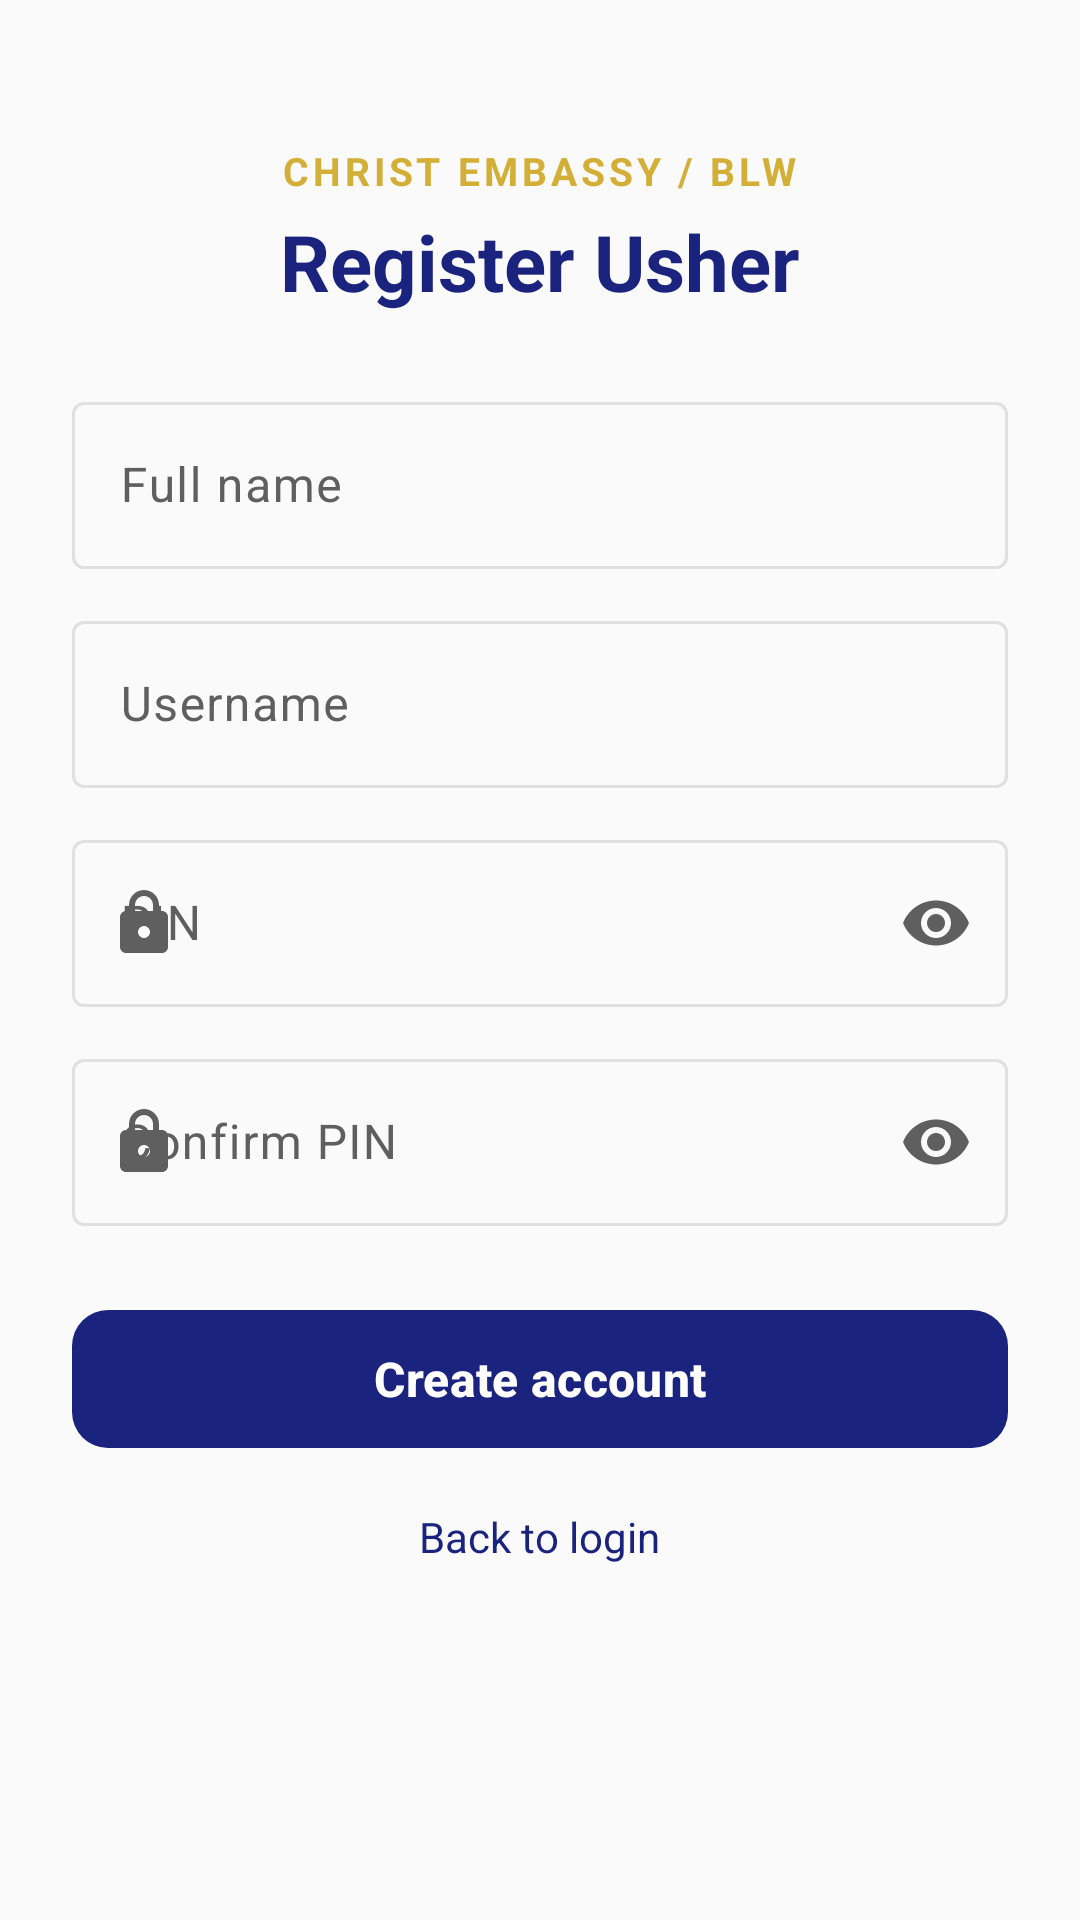

Write the Android layout XML for this screen, with the resource values it uses.
<!-- AndroidManifest.xml: application theme Theme.MyFirstTimer -->
<!-- res/layout/activity_register_usher.xml -->
<?xml version="1.0" encoding="utf-8"?>
<LinearLayout xmlns:android="http://schemas.android.com/apk/res/android"
    xmlns:app="http://schemas.android.com/apk/res-auto"
    android:layout_width="match_parent"
    android:layout_height="match_parent"
    android:orientation="vertical"
    android:background="?android:attr/colorBackground"
    android:padding="24dp"
    android:gravity="center_horizontal">

    <TextView
        android:layout_width="wrap_content"
        android:layout_height="wrap_content"
        android:layout_marginTop="24dp"
        android:text="CHRIST EMBASSY / BLW"
        android:textColor="?attr/colorSecondary"
        android:textStyle="bold"
        android:letterSpacing="0.1"
        android:textSize="13sp" />

    <TextView
        android:layout_width="wrap_content"
        android:layout_height="wrap_content"
        android:text="Register Usher"
        android:textColor="?attr/colorPrimary"
        android:textSize="26sp"
        android:textStyle="bold"
        android:layout_marginTop="4dp" />

    <com.google.android.material.textfield.TextInputLayout
        android:layout_width="match_parent"
        android:layout_height="wrap_content"
        android:hint="Full name"
        android:layout_marginTop="24dp"
        app:startIconDrawable="@drawable/ic_person"
        style="@style/Widget.Material3.TextInputLayout.OutlinedBox">

        <com.google.android.material.textfield.TextInputEditText
            android:id="@+id/etName"
            android:layout_width="match_parent"
            android:layout_height="wrap_content"
            android:inputType="textPersonName" />
    </com.google.android.material.textfield.TextInputLayout>

    <com.google.android.material.textfield.TextInputLayout
        android:layout_width="match_parent"
        android:layout_height="wrap_content"
        android:hint="Username"
        android:layout_marginTop="12dp"
        app:startIconDrawable="@drawable/ic_person"
        style="@style/Widget.Material3.TextInputLayout.OutlinedBox">

        <com.google.android.material.textfield.TextInputEditText
            android:id="@+id/etUsername"
            android:layout_width="match_parent"
            android:layout_height="wrap_content"
            android:inputType="text" />
    </com.google.android.material.textfield.TextInputLayout>

    <com.google.android.material.textfield.TextInputLayout
        android:layout_width="match_parent"
        android:layout_height="wrap_content"
        android:hint="PIN"
        android:layout_marginTop="12dp"
        app:startIconDrawable="@drawable/ic_lock"
        app:endIconMode="password_toggle"
        style="@style/Widget.Material3.TextInputLayout.OutlinedBox">

        <com.google.android.material.textfield.TextInputEditText
            android:id="@+id/etPin"
            android:layout_width="match_parent"
            android:layout_height="wrap_content"
            android:inputType="numberPassword" />
    </com.google.android.material.textfield.TextInputLayout>

    <com.google.android.material.textfield.TextInputLayout
        android:layout_width="match_parent"
        android:layout_height="wrap_content"
        android:hint="Confirm PIN"
        android:layout_marginTop="12dp"
        app:startIconDrawable="@drawable/ic_lock"
        app:endIconMode="password_toggle"
        style="@style/Widget.Material3.TextInputLayout.OutlinedBox">

        <com.google.android.material.textfield.TextInputEditText
            android:id="@+id/etConfirmPin"
            android:layout_width="match_parent"
            android:layout_height="wrap_content"
            android:inputType="numberPassword" />
    </com.google.android.material.textfield.TextInputLayout>

    <com.google.android.material.button.MaterialButton
        android:id="@+id/btnCreateAccount"
        style="@style/Widget.App.Button.Member"
        android:layout_width="match_parent"
        android:layout_height="54dp"
        android:text="Create account"
        android:textSize="16sp"
        android:textStyle="bold"
        android:layout_marginTop="24dp"
        app:icon="@drawable/ic_person"
        app:iconGravity="textStart"
        app:iconPadding="8dp" />

    <TextView
        android:id="@+id/tvBackToLogin"
        android:layout_width="wrap_content"
        android:layout_height="wrap_content"
        android:text="Back to login"
        android:textColor="?attr/colorPrimary"
        android:textSize="14sp"
        android:layout_marginTop="16dp" />
</LinearLayout>
<!-- resources referenced by this layout -->
<resources>
  <!-- drawable ic_lock (drawable) -->
  <vector xmlns:android="http://schemas.android.com/apk/res/android"
      android:width="24dp"
      android:height="24dp"
      android:viewportWidth="24"
      android:viewportHeight="24">
      <path
          android:fillColor="#FF000000"
          android:pathData="M18,8h-1V6c0,-2.76 -2.24,-5 -5,-5S7,3.24 7,6v2H6c-1.1,0 -2,0.9 -2,2v10c0,1.1 0.9,2 2,2h12c1.1,0 2,-0.9 2,-2V10c0,-1.1 -0.9,-2 -2,-2zM9,6c0,-1.66 1.34,-3 3,-3s3,1.34 3,3v2H9V6zM12,17c-1.1,0 -2,-0.9 -2,-2s0.9,-2 2,-2 2,0.9 2,2 -0.9,2 -2,2z" />
  </vector>
  <style name="Widget.App.Button.Member" parent="Widget.Material3.Button">
          <item name="backgroundTint">@color/color_primary</item>
          <item name="android:textColor">@color/white</item>
          <item name="iconTint">@color/white</item>
          <item name="cornerRadius">12dp</item>
          <item name="android:textAllCaps">false</item>
      </style>
  <style name="Theme.MyFirstTimer" parent="Base.Theme.MyFirstTimer" />
  <color name="color_primary">#1A237E</color>
  <color name="white">#FFFFFFFF</color>
  <style name="Base.Theme.MyFirstTimer" parent="Theme.Material3.Light.NoActionBar">
          
          <item name="colorPrimary">@color/color_primary</item>
          <item name="colorOnPrimary">@color/white</item>
          <item name="colorPrimaryContainer">@color/brand_blue_container</item>
          <item name="colorOnPrimaryContainer">@color/on_blue_container</item>
  
          <item name="colorSecondary">@color/color_accent_gold</item>
          <item name="colorOnSecondary">@color/text_on_gold</item>
          <item name="colorSecondaryContainer">@color/brand_gold_container</item>
          <item name="colorOnSecondaryContainer">@color/on_gold_container</item>
  
          <item name="colorTertiary">@color/color_primary_dark</item>
  
          <item name="android:colorBackground">@color/color_background</item>
          <item name="colorSurface">@color/color_surface</item>
          <item name="colorSurfaceVariant">@color/color_surface_variant</item>
          <item name="colorOnSurface">@color/color_text_primary</item>
          <item name="colorOnSurfaceVariant">@color/color_text_secondary</item>
  
          <item name="colorError">@color/color_error</item>
          <item name="colorOnError">@color/white</item>
  
          <item name="colorOutline">@color/color_divider</item>
  
          
          <item name="android:statusBarColor">@color/color_primary</item>
          <item name="android:windowLightStatusBar">false</item>
  
          
          <item name="textAllCaps">false</item>
          <item name="android:textAllCaps">false</item>
      </style>
  <color name="brand_blue_container">#E8EAF6</color>
  <color name="on_blue_container">#1A237E</color>
  <color name="color_accent_gold">#D4AF37</color>
  <color name="text_on_gold">#1A1A1A</color>
  <color name="brand_gold_container">#FFF8E1</color>
  <color name="on_gold_container">#4A3800</color>
  <color name="color_primary_dark">#0016BE</color>
  <color name="color_background">#FAFAFA</color>
  <color name="color_surface">#FFFFFF</color>
  <color name="color_surface_variant">#F0F4F8</color>
  <color name="color_text_primary">#1A1A1A</color>
  <color name="color_text_secondary">#5F5F5F</color>
  <color name="color_error">#B00020</color>
  <color name="color_divider">#E0E0E0</color>
</resources>
